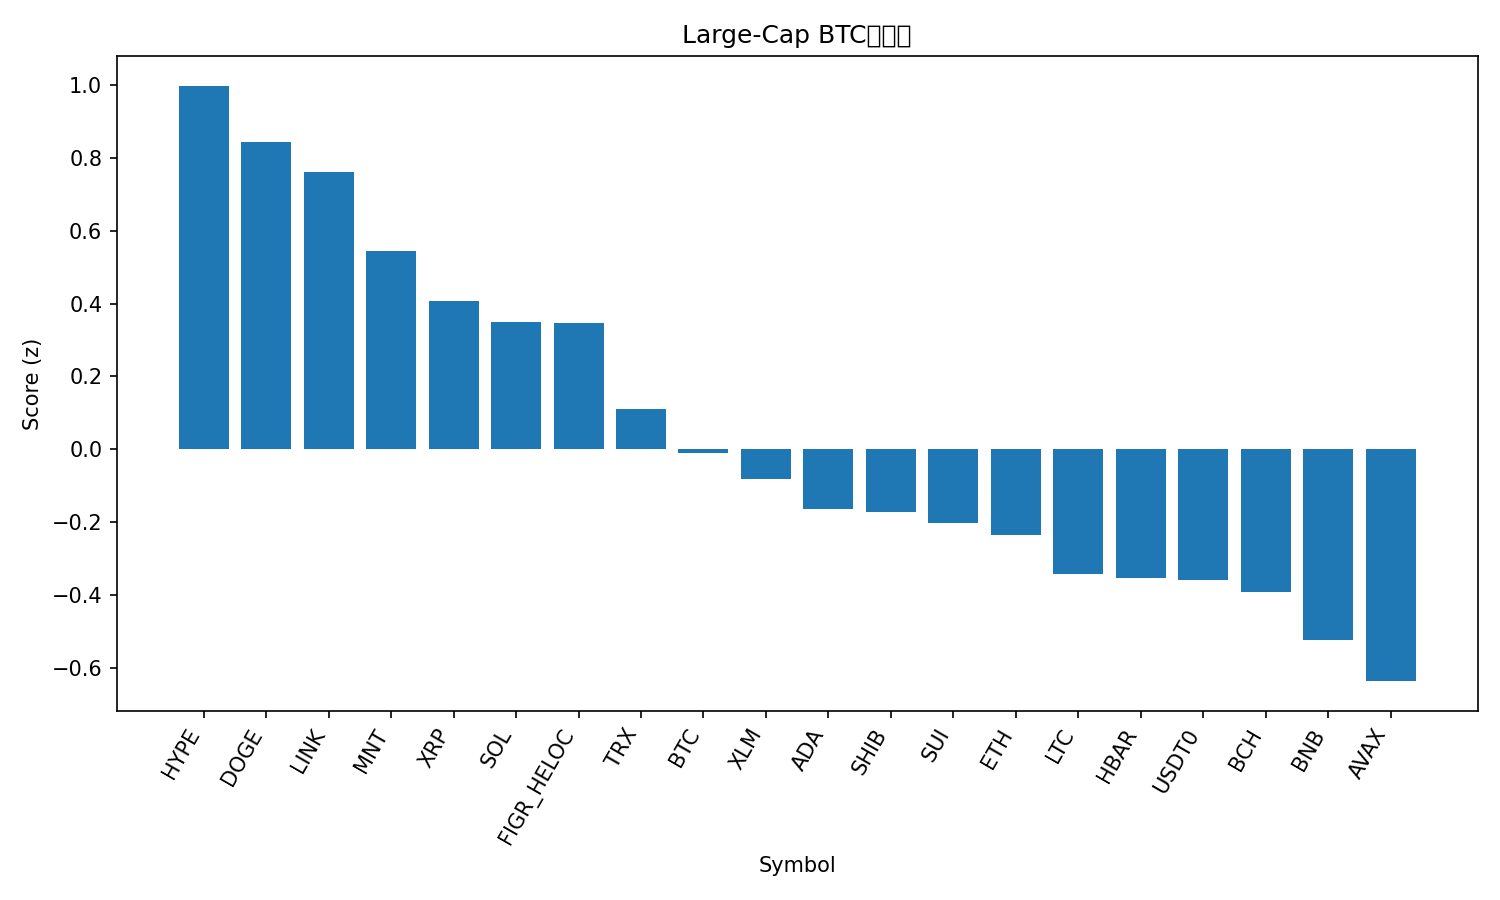

Data behind this chart, as committed beside it:
rank, name, symbol, price_btc, price_usd, pct_1h_btc, pct_24h_btc, pct_7d_btc, market_cap_rank, market_cap_usd, volume_usd, score
1, Hyperliquid, HYPE, 0.0003434, 38.01, 0.6151, -0.6783, -7.432, 20, 10293455158, 427587090, 0.998
2, Dogecoin, DOGE, 1.81e-06, 0.2001, 0.4159, 0.3187, -3.061, 10, 30300054356, 2062270051, 0.8428
3, Chainlink, LINK, 0.0001691, 18.72, -0.02803, 5.884, -2.293, 16, 13048098377, 1335319290, 0.7603
4, Mantle, MNT, 1.634e-05, 1.81, 0.6195, -2.836, -11.14, 34, 5891116174, 279616767, 0.5439
5, XRP, XRP, 2.253e-05, 2.49, 0.04205, 2.349, -0.4208, 5, 149550697015, 4282727795, 0.407
6, Solana, SOL, 0.001721, 190.5, 0.2987, -0.8862, -4.341, 6, 104225089365, 6173098907, 0.3485
7, Figure Heloc, FIGR_HELOC, 9.01e-06, 0.9968, -0.07399, 2.738, 4.447, 15, 13088500621, 18432800, 0.3471
8, TRON, TRX, 2.91e-06, 0.3226, 0.09386, -1.02, 4.163, 9, 30541600422, 622649546, 0.1102
9, Bitcoin, BTC, 1.0, 110678, 0.0, 0.0, 0.0, 1, 2206869906885, 60617576706, -0.01024
10, Stellar, XLM, 2.95e-06, 0.3261, -0.01637, 0.7157, -3.165, 19, 10449530329, 180903621, -0.08213
11, Cardano, ADA, 6.01e-06, 0.6656, 0.04837, -0.3931, -4.797, 11, 24337646016, 1268708127, -0.163
12, Shiba Inu, SHIB, 9.2363e-11, 1.022e-05, 0.06625, -0.6755, -4.88, 33, 6026902961, 153557513, -0.1727
13, Sui, SUI, 2.332e-05, 2.58, 0.2385, -2.38, -9.62, 22, 9364961415, 906035077, -0.2009
14, Ethereum, ETH, 0.036, 3985, 0.09433, -2.163, -2.667, 2, 480976960548, 35248318691, -0.2351
15, Litecoin, LTC, 0.0008566, 94.83, -0.06399, -0.6335, -0.9798, 31, 7248556214, 511765172, -0.3427
16, Hedera, HBAR, 1.59e-06, 0.1761, -0.1396, 1.099, -4.916, 30, 7477930954, 204037008, -0.3533
17, USDT0, USDT0, 9.04e-06, 1.0, -0.07382, -1.625, 4.585, 28, 7701172195, 349321710, -0.3573
18, Bitcoin Cash, BCH, 0.004351, 481.6, -0.02421, -0.1559, -8.052, 21, 9604569414, 290161993, -0.3902
19, BNB, BNB, 0.009923, 1098, 0.1689, -3.227, -10.61, 4, 152859931460, 2956251381, -0.5236
20, Avalanche, AVAX, 0.0001845, 20.42, 0.1021, -2.953, -10.64, 25, 8712389673, 574467007, -0.6362
21, Monero, XMR, 0.002829, 313.1, -0.2305, -2.934, 3.737, 35, 5776271353, 161331159, -0.9524
